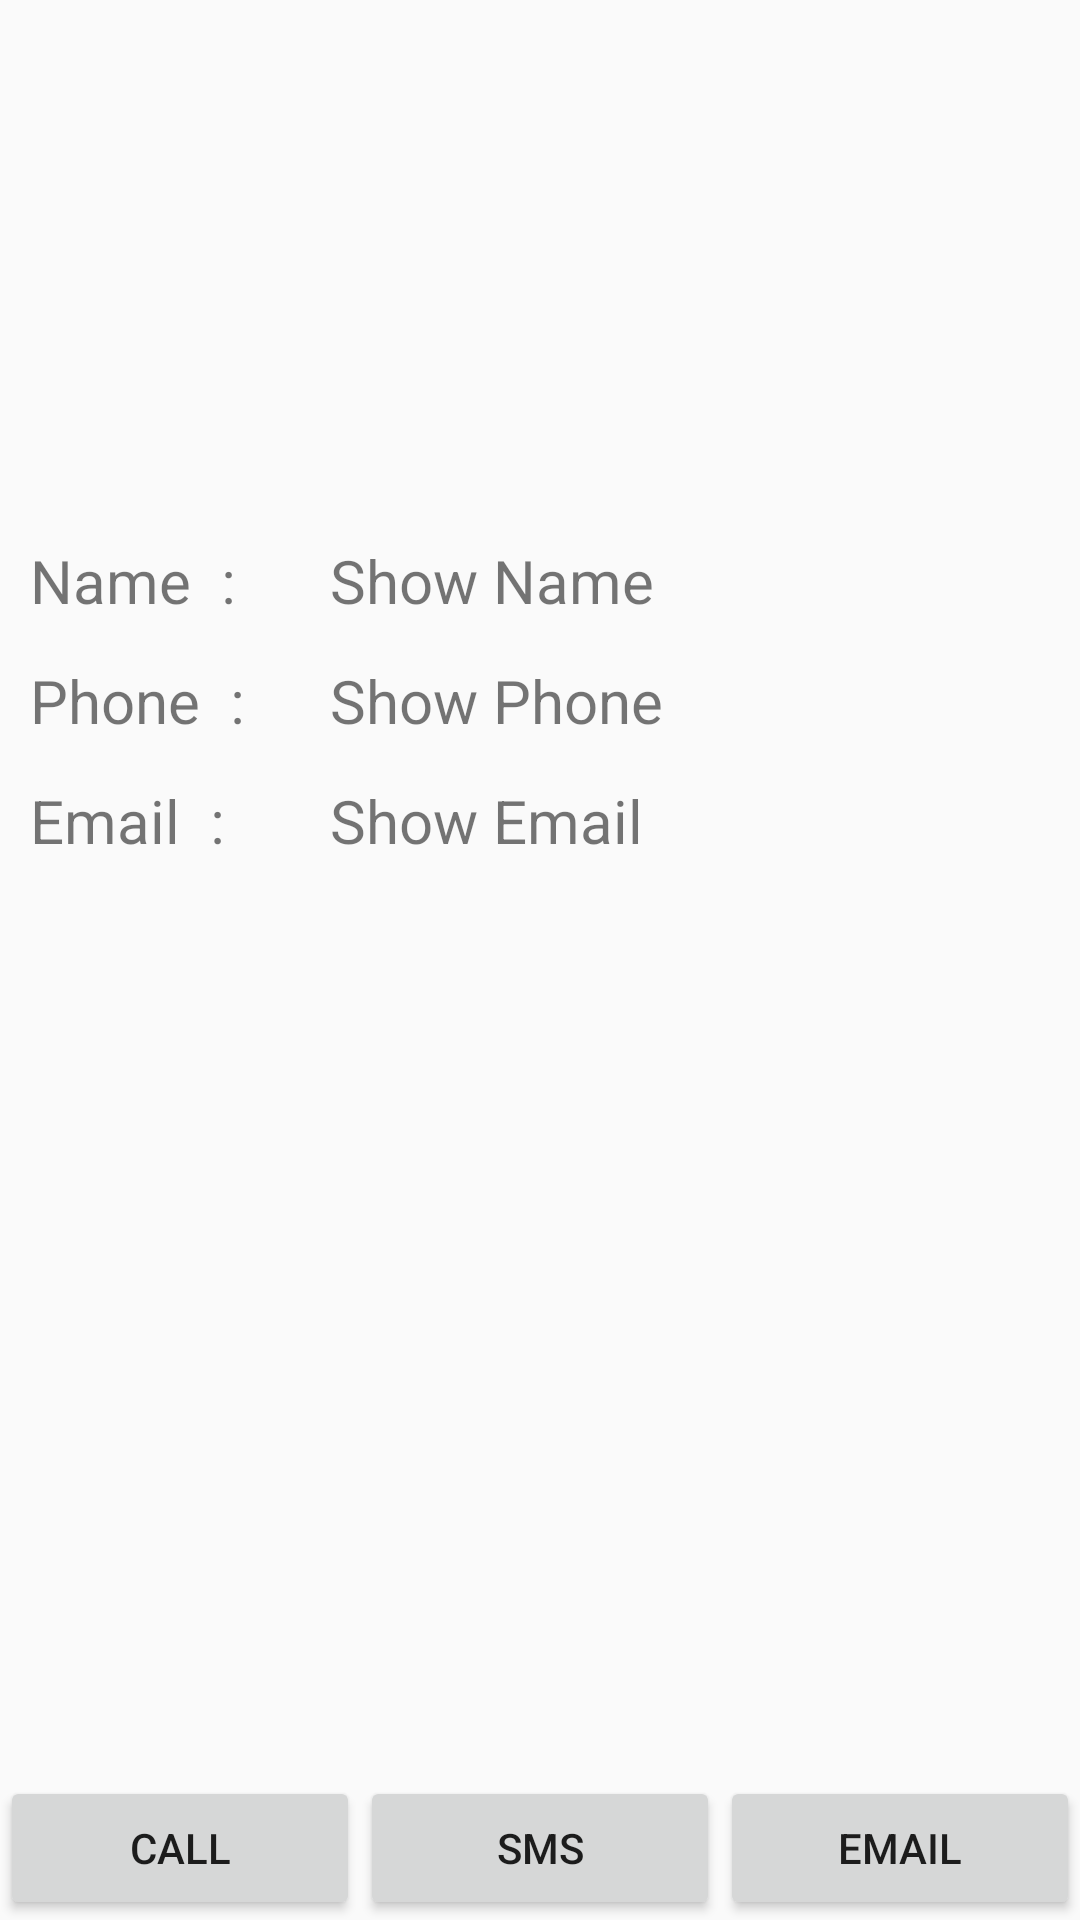

Write the Android layout XML for this screen, with the resource values it uses.
<!-- AndroidManifest.xml: application theme AppTheme -->
<!-- res/layout/contact_detail.xml -->
<?xml version="1.0" encoding="utf-8"?>
<RelativeLayout xmlns:android="http://schemas.android.com/apk/res/android"
    xmlns:app="http://schemas.android.com/apk/res-auto"
    android:layout_width="match_parent"
    android:layout_height="match_parent">

    <LinearLayout
        android:layout_width="match_parent"
        android:layout_height="wrap_content"
        android:gravity="center">

        <ImageView
            android:id="@+id/imageView2"
            android:layout_width="120dp"
            android:layout_height="120dp"
            android:layout_centerHorizontal="true"
            app:srcCompat="@drawable/contact" />

    </LinearLayout>

    <LinearLayout
        android:layout_width="match_parent"
        android:layout_height="260dp">

        <TextView
            android:layout_width="100dp"
            android:layout_height="49dp"
            android:layout_marginTop="180dp"
            android:layout_marginLeft="10dp"
            android:text="Name  :"
            android:textSize="20dp">

        </TextView>
        <TextView
            android:id="@+id/tvshowname"
            android:layout_width="300dp"
            android:layout_height="49dp"
            android:layout_marginTop="180dp"
            android:text="Show Name"
            android:textSize="20dp"></TextView>

    </LinearLayout>

    <LinearLayout
        android:layout_width="match_parent"
        android:layout_height="260dp">

        <TextView
            android:layout_width="100dp"
            android:layout_height="49dp"
            android:layout_marginTop="220dp"
            android:layout_marginLeft="10dp"
            android:text="Phone  :"
            android:textSize="20dp">

        </TextView>
        <TextView
            android:id="@+id/tvshowphone"
            android:layout_width="300dp"
            android:layout_height="49dp"
            android:layout_marginTop="220dp"
            android:text="Show Phone"
            android:textSize="20dp"></TextView>

    </LinearLayout>

    <LinearLayout
        android:layout_width="match_parent"
        android:layout_height="307dp">

        <TextView
            android:layout_width="100dp"
            android:layout_height="49dp"
            android:layout_marginLeft="10dp"
            android:layout_marginTop="260dp"
            android:text="Email  :"
            android:textSize="20dp">

        </TextView>

        <TextView
            android:id="@+id/tvshowemail"
            android:layout_width="300dp"
            android:layout_height="49dp"
            android:layout_marginTop="260dp"
            android:text="Show Email"
            android:textSize="20dp"></TextView>

    </LinearLayout>
    <LinearLayout
        android:layout_width="match_parent"
        android:layout_height="fill_parent"
        android:gravity="bottom"
        android:orientation="horizontal">

        <Button
            android:id="@+id/button1"
            android:layout_width="wrap_content"
            android:layout_height="wrap_content"
            android:layout_weight="1"
            android:text="Call" />
        <Button
            android:id="@+id/button2"
            android:layout_width="wrap_content"
            android:layout_height="wrap_content"
            android:layout_weight="1"
            android:text="SMS" />
        <Button
            android:id="@+id/button3"
            android:layout_width="wrap_content"
            android:layout_height="wrap_content"
            android:layout_weight="1"
            android:text="Email" />
    </LinearLayout>

</RelativeLayout>
<!-- resources referenced by this layout -->
<resources>
  <style name="AppTheme" parent="Theme.AppCompat.Light.DarkActionBar">
          
          <item name="colorPrimary">@color/colorPrimary</item>
          <item name="colorPrimaryDark">@color/colorPrimaryDark</item>
          <item name="colorAccent">@color/colorAccent</item>
      </style>
  <!-- not gathered from this repository: default colours our renderer supplied (Android Studio template values) -->
  <color name="colorPrimary">#FF6200EE</color>
  <color name="colorPrimaryDark">#FF3700B3</color>
  <color name="colorAccent">#FF03DAC5</color>
</resources>
